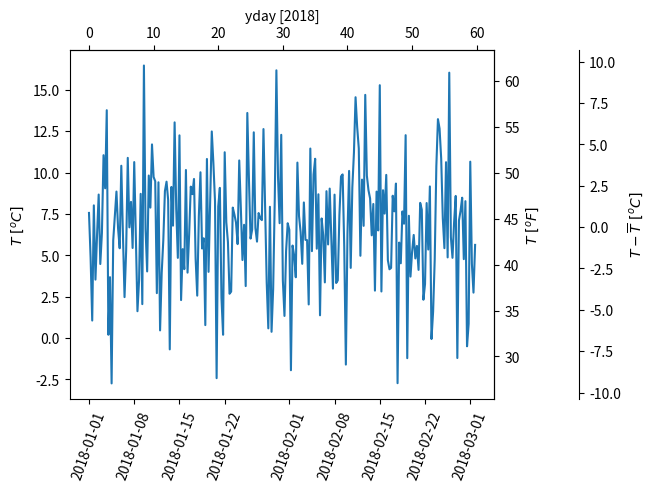

Write the Python code that produced this figure.
import matplotlib.pyplot as plt
import numpy as np
import datetime
import matplotlib.dates as mdates
from matplotlib.ticker import AutoMinorLocator


dates = [datetime.datetime(2018, 1, 1) + datetime.timedelta(hours=k * 6)
         for k in range(240)]
temperature = np.random.randn(len(dates)) * 4 + 6.7
fig, ax = plt.subplots(layout='constrained')

ax.plot(dates, temperature)
ax.set_ylabel(r'$T\ [^oC]$')
plt.xticks(rotation=70)


def date2yday(x):
    """Convert matplotlib datenum to days since 2018-01-01."""
    y = x - mdates.date2num(datetime.datetime(2018, 1, 1))
    return y


def yday2date(x):
    """Return a matplotlib datenum for *x* days after 2018-01-01."""
    y = x + mdates.date2num(datetime.datetime(2018, 1, 1))
    return y


secax_x = ax.secondary_xaxis('top', functions=(date2yday, yday2date))
secax_x.set_xlabel('yday [2018]')


def celsius_to_fahrenheit(x):
    return x * 1.8 + 32


def fahrenheit_to_celsius(x):
    return (x - 32) / 1.8


secax_y = ax.secondary_yaxis(
    'right', functions=(celsius_to_fahrenheit, fahrenheit_to_celsius))
secax_y.set_ylabel(r'$T\ [^oF]$')


def celsius_to_anomaly(x):
    return (x - np.mean(temperature))


def anomaly_to_celsius(x):
    return (x + np.mean(temperature))


# use of a float for the position:
secax_y2 = ax.secondary_yaxis(
    1.2, functions=(celsius_to_anomaly, anomaly_to_celsius))
secax_y2.set_ylabel(r'$T - \overline{T}\ [^oC]$')


plt.show()

# plt.savefig("14-graphics_additional_axis_date2_temperature3.png", dpi=227)
